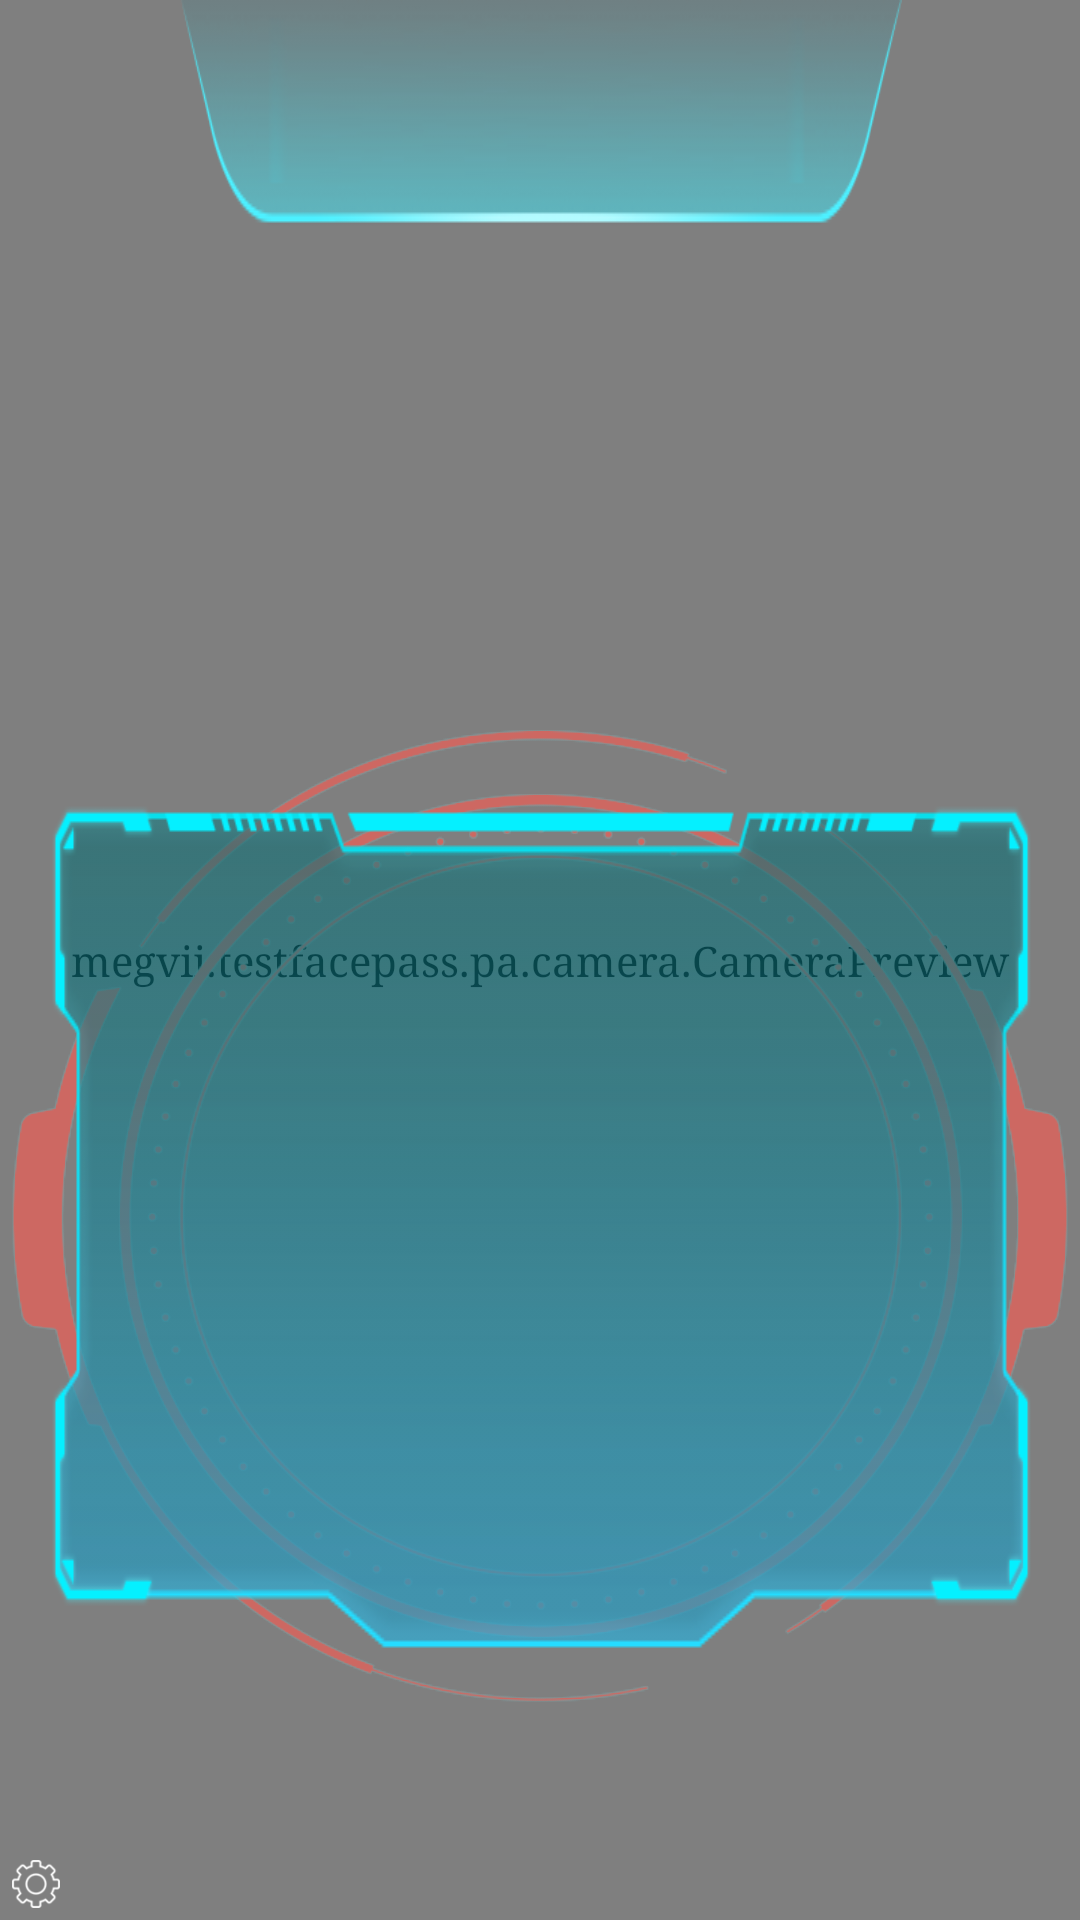

Write the Android layout XML for this screen, with the resource values it uses.
<!-- AndroidManifest.xml: application theme AppTheme -->
<!-- res/layout/activity_mianbanji3.xml -->
<?xml version="1.0" encoding="utf-8"?>
<RelativeLayout
    android:id="@+id/root_layout"
    android:clipChildren="false"
    android:layout_width="match_parent"
    android:layout_height="match_parent"
    xmlns:android="http://schemas.android.com/apk/res/android"
    xmlns:app="http://schemas.android.com/apk/res-auto">


    <megvii.testfacepass.pa.camera.CameraPreview
        android:id="@+id/preview"
        android:layout_width="match_parent"
        android:layout_height="match_parent"/>

    <megvii.testfacepass.pa.camera.CameraPreview2
        android:id="@+id/preview2"
        android:layout_width="1dp"
        android:layout_height="1dp"/>



    
    <LinearLayout
        android:layout_width="match_parent"
        android:layout_height="90dp"
        android:background="@mipmap/pic_hd11"
        android:orientation="horizontal">

        <TextView
            android:id="@+id/tvTitle_Ir"
            android:layout_width="match_parent"
            android:layout_height="wrap_content"
            android:gravity="center"
            android:layout_marginTop="12dp"
            android:textColor="@color/white"
            android:textSize="50sp" />


    </LinearLayout>

    
    <RelativeLayout
        android:id="@+id/layout_true_gif_Ir"
        android:layout_width="wrap_content"
        android:layout_height="wrap_content"
        android:layout_centerHorizontal="true"
        android:layout_marginTop="170dp">

        <ImageView
            android:id="@+id/iv_true_gif_in_Ir"
            android:layout_width="wrap_content"
            android:layout_height="wrap_content"
            android:src="@mipmap/true_gif_in" />

        <ImageView
            android:id="@+id/iv_true_gif_out_Ir"
            android:layout_width="wrap_content"
            android:layout_height="wrap_content"
            android:src="@mipmap/true_gif_out" />
    </RelativeLayout>

    
    <RelativeLayout
        android:id="@+id/layout_error_gif_Ir"
        android:layout_width="wrap_content"
        android:layout_height="wrap_content"
        android:layout_centerHorizontal="true"
        android:layout_marginTop="170dp">

        <ImageView
            android:id="@+id/iv_error_gif_in_Ir"
            android:layout_width="660dp"
            android:layout_height="660dp"
            android:src="@mipmap/error_gif_in" />

        <ImageView
            android:id="@+id/iv_error_gif_out_Ir"
            android:layout_width="660dp"
            android:layout_height="660dp"
            android:src="@mipmap/error_gif_out" />
    </RelativeLayout>

    
    <LinearLayout
        android:id="@+id/layout_loadbg_Ir"
        android:layout_width="720dp"
        android:layout_height="300dp"
        android:layout_alignParentBottom="true"
        android:layout_centerInParent="true"
        android:layout_marginBottom="80dp"
        android:background="@mipmap/true_bg"
        android:gravity="center"
        android:orientation="vertical">

        <TextView
            android:id="@+id/tvName_Ir"
            android:layout_width="wrap_content"
            android:layout_height="wrap_content"
            android:layout_gravity="center"
            android:gravity="center"
            android:maxEms="8"
            android:maxLines="1"
            android:textColor="@color/white"
            android:textSize="66dp" />

        <TextView
            android:id="@+id/tvTime_Ir"
            android:layout_width="wrap_content"
            android:layout_height="wrap_content"
            android:layout_gravity="center"
            android:gravity="center"
            android:textColor="@color/white"
            android:textSize="40dp" />

        <TextView
            android:id="@+id/tvFaceTips_Ir"
            android:layout_width="wrap_content"
            android:layout_height="wrap_content"
            android:layout_gravity="center"
            android:gravity="center"
            android:textColor="@color/white"
            android:textSize="36sp" />

    </LinearLayout>

    
    <ImageView
        android:layout_width="wrap_content"
        android:layout_height="wrap_content"
        android:layout_alignParentBottom="true"
        android:layout_centerHorizontal="true"
        android:layout_marginBottom="@dimen/dp_22"
         />



    <ImageView
        android:layout_alignParentBottom="true"
        android:id="@+id/shezhi"
        android:padding="4dp"
        android:src="@drawable/shezhibg1"
        android:layout_width="24dp"
        android:layout_height="24dp" />




















</RelativeLayout>
<!-- resources referenced by this layout -->
<resources>
  <color name="blake">#000000</color>
  <color name="white">#ffffffff</color>
  <!-- drawable shezhibg1: jpg bitmap (drawable, 1952 bytes) -->
  <!-- mipmap error_gif_in: png bitmap (mipmap-mdpi, 32704 bytes) -->
  <!-- mipmap error_gif_out: png bitmap (mipmap-mdpi, 18097 bytes) -->
  <!-- mipmap pic_hd11: jpg bitmap (mipmap-mdpi, 26841 bytes) -->
  <!-- mipmap true_bg: png bitmap (mipmap-mdpi, 15941 bytes) -->
  <!-- mipmap true_gif_in: png bitmap (mipmap-mdpi, 34104 bytes) -->
  <!-- mipmap true_gif_out: png bitmap (mipmap-mdpi, 18719 bytes) -->
  <style name="AppTheme" parent="Theme.AppCompat.Light.NoActionBar">
          
          <item name="android:windowFullscreen">true</item>
          <item name="colorPrimary">@color/colorPrimary</item>
          <item name="colorPrimaryDark">@color/colorPrimaryDark</item>
          <item name="colorAccent">@color/colorAccent</item>
          <item name="android:typeface">serif</item>
      </style>
  <color name="colorPrimary">#3F51B5</color>
  <color name="colorPrimaryDark">#303F9F</color>
  <color name="colorAccent">#FF4081</color>
</resources>
